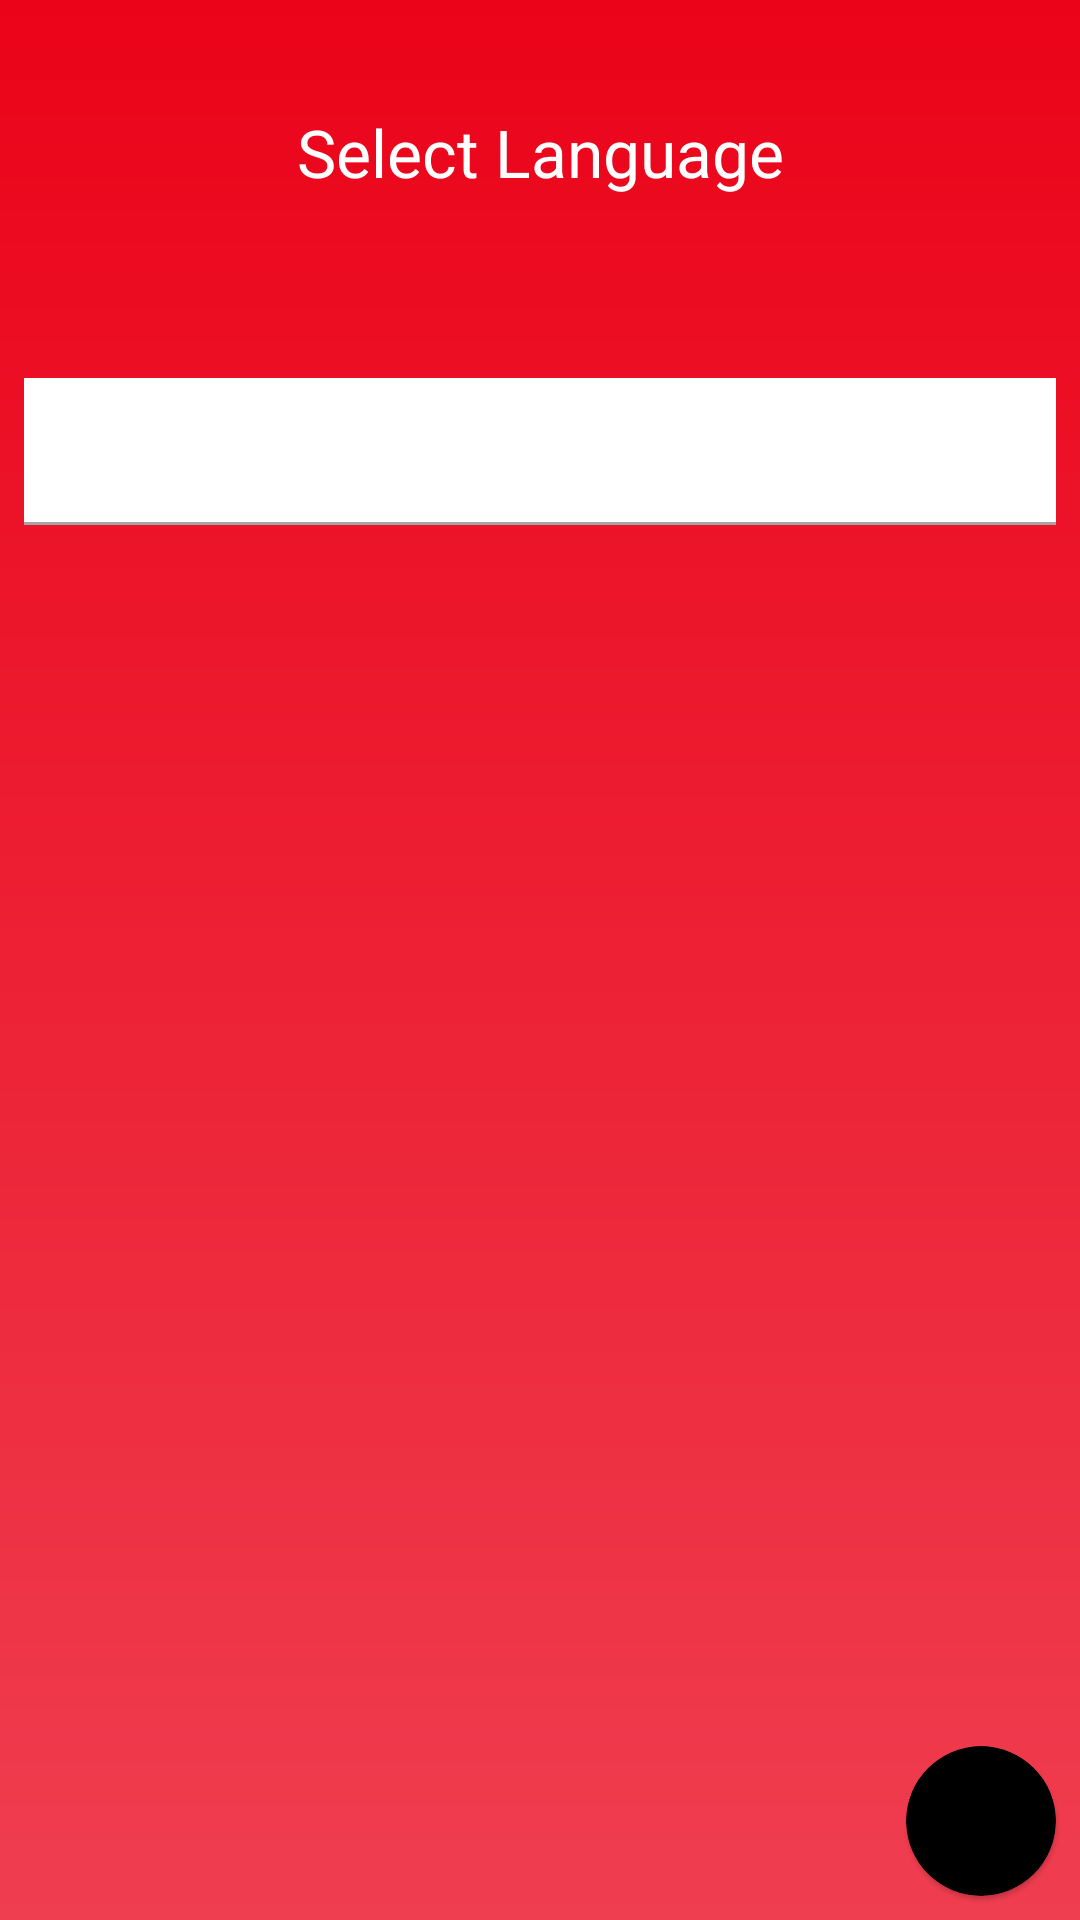

Produce the Android XML layout that renders to this screen, including the resource entries it uses.
<!-- AndroidManifest.xml: application theme Theme.BioticClasses -->
<!-- res/layout/activity_language.xml -->
<?xml version="1.0" encoding="utf-8"?>
<androidx.constraintlayout.widget.ConstraintLayout xmlns:android="http://schemas.android.com/apk/res/android"
    xmlns:app="http://schemas.android.com/apk/res-auto"
    xmlns:tools="http://schemas.android.com/tools"
    android:layout_width="match_parent"
    android:layout_height="match_parent"
    android:background="@drawable/login_back">


    <TextView
        android:id="@+id/title1"
        android:layout_width="wrap_content"
        android:layout_height="wrap_content"
        android:text="Select Language"
        android:textColor="@color/white"
        android:textSize="22sp"
        app:layout_constraintBottom_toBottomOf="@+id/next"
        app:layout_constraintLeft_toLeftOf="@+id/GuidelineStart1"
        app:layout_constraintRight_toRightOf="@+id/GuidelineEnd1"
        app:layout_constraintTop_toTopOf="parent"
        app:layout_constraintVertical_bias="0.060000002" />

    <androidx.constraintlayout.widget.ConstraintLayout
        android:layout_width="0dp"
        android:layout_height="wrap_content"
        app:layout_constraintBottom_toTopOf="@+id/next"
        app:layout_constraintLeft_toLeftOf="@+id/GuidelineStart1"
        app:layout_constraintRight_toRightOf="@+id/GuidelineEnd1"
        app:layout_constraintTop_toBottomOf="@+id/title1"
        app:layout_constraintVertical_bias="0.13">



        <Spinner
            android:id="@+id/language"
            android:layout_width="match_parent"
            android:layout_height="50dp"
            android:layout_marginTop="20dp"
            android:background="@drawable/spinner_background"
            android:gravity="start"
            android:popupBackground="@color/theme"
            android:textAlignment="textStart"
            tools:ignore="MissingConstraints" />



    </androidx.constraintlayout.widget.ConstraintLayout>



    <com.google.android.material.card.MaterialCardView
        android:id="@+id/next"
        android:layout_width="50dp"
        android:layout_height="50dp"
        android:layout_margin="8dp"
        android:backgroundTint="@color/black"
        app:cardCornerRadius="50dp"
        app:layout_constraintBottom_toBottomOf="parent"
        app:layout_constraintEnd_toEndOf="parent">

        <ImageView
            android:layout_width="match_parent"
            android:layout_height="match_parent"
            android:layout_margin="8dp"
            android:src="@drawable/ic_baseline_arrow_right_alt_24" />

    </com.google.android.material.card.MaterialCardView>


    <androidx.constraintlayout.widget.Guideline
        android:id="@+id/GuidelineStart1"
        android:layout_width="wrap_content"
        android:layout_height="wrap_content"
        android:orientation="vertical"
        app:layout_constraintGuide_begin="8dp" />


    <androidx.constraintlayout.widget.Guideline
        android:id="@+id/GuidelineEnd1"
        android:layout_width="wrap_content"
        android:layout_height="wrap_content"
        android:orientation="vertical"
        app:layout_constraintGuide_end="8dp" />


</androidx.constraintlayout.widget.ConstraintLayout>
<!-- resources referenced by this layout -->
<resources>
  <color name="black">#FF000000</color>
  <color name="theme">#F53A48</color>
  <color name="white">#FFFFFFFF</color>
  <!-- drawable login_back (drawable) -->
  <?xml version="1.0" encoding="utf-8"?>
  <shape xmlns:android="http://schemas.android.com/apk/res/android">
      <gradient
          android:startColor="@color/lightredColor"
          android:endColor="@color/redColor"
          android:angle="90"/>
  </shape>
  <!-- drawable spinner_background (drawable) -->
  <selector xmlns:android="http://schemas.android.com/apk/res/android">
      
      <item android:state_enabled="false"
          android:drawable="@drawable/border_in_bottom" />
      
      <item android:state_pressed="true"
          android:drawable="@drawable/theme_border_in_bottom" />
      
      <item
          android:drawable="@drawable/border_in_bottom" />
  </selector>
  <style name="Theme.BioticClasses" parent="Theme.MaterialComponents.Light.DarkActionBar">
          
              <item name="colorPrimary">@color/black</item>
          <item name="colorPrimaryVariant">@color/purple_700</item>
          <item name="colorOnPrimary">@color/gray</item>
          
          <item name="colorSecondary">@color/teal_200</item>
          <item name="colorSecondaryVariant">@color/teal_700</item>
          <item name="colorOnSecondary">@color/gray</item>
          
          <item name="android:statusBarColor" tools:targetApi="l">?attr/colorPrimaryVariant</item>
          <item name="android:forceDarkAllowed" tools:targetApi="q">false</item>
          
  
  
      </style>
  <color name="lightredColor">#EF3E50</color>
  <color name="redColor">#EB0319</color>
  <!-- drawable border_in_bottom (drawable) -->
  <?xml version="1.0" encoding="utf-8"?>
  <layer-list xmlns:android="http://schemas.android.com/apk/res/android" >
      <item
          android:bottom="1dp"
          android:left="-2dp"
          android:right="-2dp"
          android:top="-2dp">
          <shape android:shape="rectangle" >
              <stroke
                  android:width="1dp"
                  android:color="@color/gray" />
  
              <solid android:color="@color/white" />
  
              <padding android:left="10dp"
                  android:right="10dp"
                  android:top="10dp"
                  android:bottom="10dp" />
          </shape>
      </item>
  
  </layer-list>
  <!-- drawable theme_border_in_bottom (drawable) -->
  <?xml version="1.0" encoding="utf-8"?>
  <layer-list xmlns:android="http://schemas.android.com/apk/res/android" >
      <item
          android:bottom="1dp"
          android:left="-2dp"
          android:right="-2dp"
          android:top="-2dp">
          <shape android:shape="rectangle" >
              <stroke
                  android:width="2dp"
                  android:color="@color/purple_700" />
  
              <solid android:color="@color/white" />
  
              <padding android:left="10dp"
                  android:right="10dp"
                  android:top="10dp"
                  android:bottom="10dp" />
          </shape>
      </item>
  
  </layer-list>
  <color name="purple_700">#EB0319</color>
  <color name="gray">#A5A5A5</color>
  <color name="teal_200">#FF03DAC5</color>
  <color name="teal_700">#FF018786</color>
</resources>
